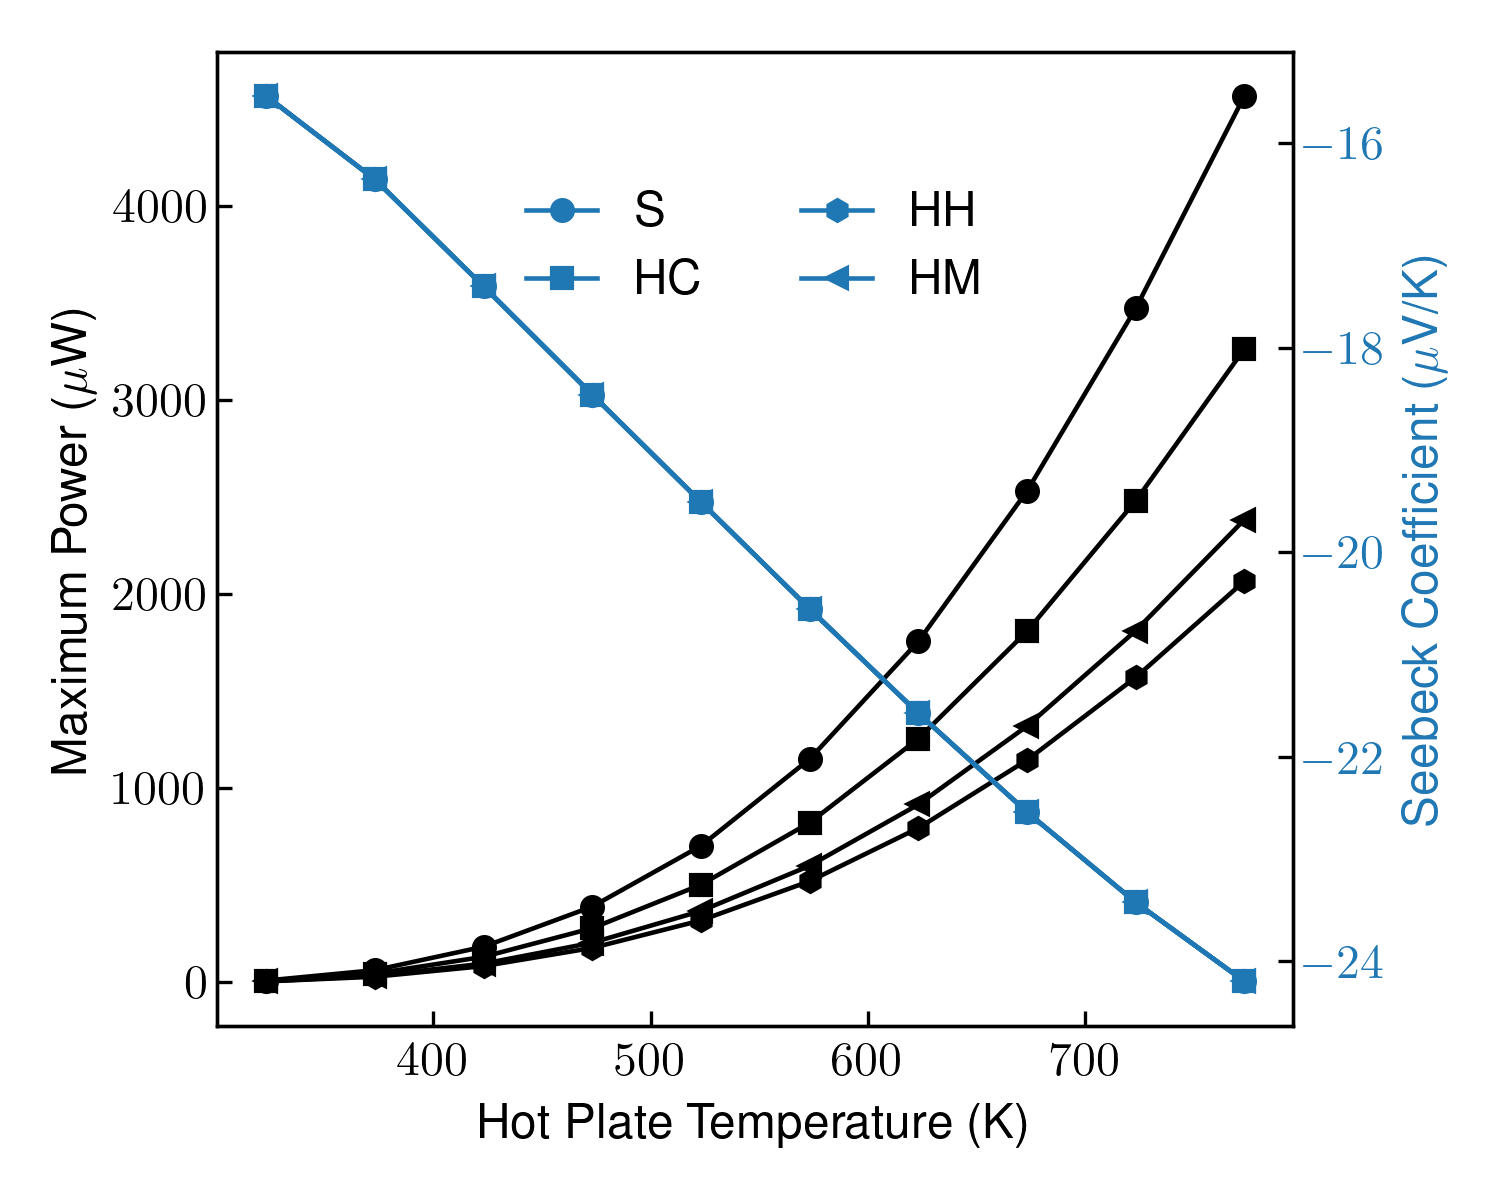

The data file committed next to this chart (first rows):
THP, Max_Power_S, Max_Power_HC, Max_Power_HH, Max_Power_HM, Seebeck_Coefficient_S, Seebeck_Coefficient_HC, Seebeck_Coefficient_HH, Seebeck_Coefficient_HM
323.1, 7.858771062466893e-06, 5.613046776457998e-06, 3.5448044772662406e-06, 4.084451481137461e-06, -1.553991825612055e-05, -1.5540077272210447e-05, -1.5540064856600857e-05, -1.5540266220593493e-05
373.1, 6.149757667014038e-05, 4.390758370267189e-05, 2.7798912323084074e-05, 3.2034765547151786e-05, -1.635471005167341e-05, -1.635489573561415e-05, -1.635483342361612e-05, -1.6355103524049652e-05
423.1, 0.0001825, 0.0001304, 8.247921065786716e-05, 9.511499736411993e-05, -1.7400855840513265e-05, -1.7401054612627488e-05, -1.740097411148756e-05, -1.7401387536381883e-05
473.1, 0.0003892, 0.0002781, 0.0001761, 0.000203, -1.845888252426011e-05, -1.8459125947562103e-05, -1.8458938364755122e-05, -1.8459344836343823e-05
523.1, 0.0007027, 0.0005021, 0.000318, 0.0003665, -1.950891340997449e-05, -1.9509171794400885e-05, -1.9508930961076597e-05, -1.9509357743738142e-05
573.1, 0.00115, 0.0008219, 0.0005203, 0.0005999, -2.055376031197386e-05, -2.055403350091485e-05, -2.0553728949120447e-05, -2.0554230268228252e-05
623.1, 0.001757, 0.001255, 0.0007943, 0.0009158, -2.1574126564147075e-05, -2.1574381980076974e-05, -2.157408986980794e-05, -2.157460228459719e-05
673.1, 0.002532, 0.001809, 0.001145, 0.00132, -2.2539917514388713e-05, -2.254012660436318e-05, -2.2539827152495683e-05, -2.2540377329059377e-05
723.1, 0.003474, 0.002482, 0.001571, 0.001812, -2.3422395669413493e-05, -2.3422592993802642e-05, -2.3422268279163198e-05, -2.3422804034489403e-05
773.1, 0.004569, 0.003265, 0.002068, 0.002385, -2.419500512889447e-05, -2.4195188612811883e-05, -2.419483105982079e-05, -2.419538765505733e-05
